Photos from the image-classification dataset "cache_384" in the GitHub repository jaimulhaque/Pneumonia-MultiModel-XAI. Its 2 classes are: normal, pneumonia.

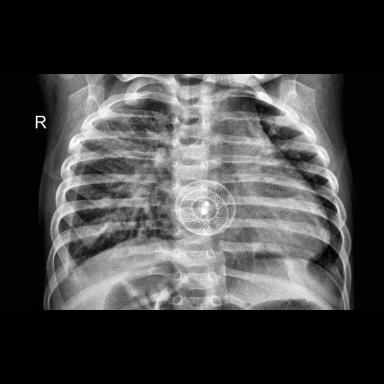
Label: pneumonia

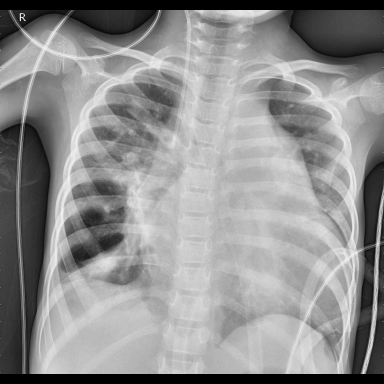
Label: pneumonia

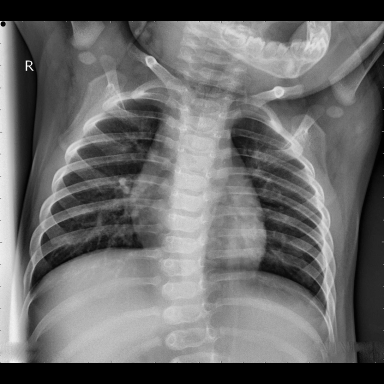
Label: normal

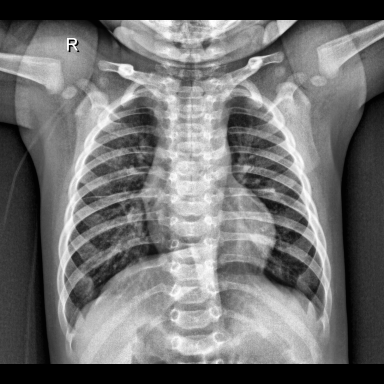
Label: normal

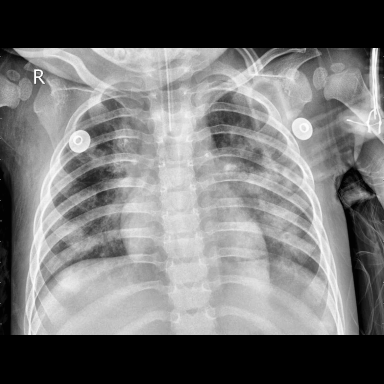
Label: pneumonia

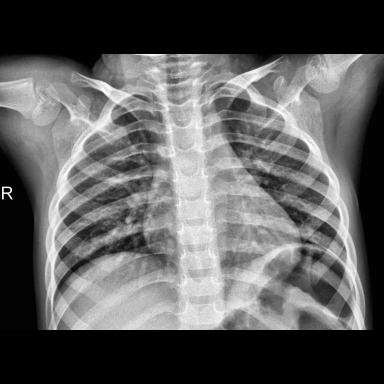
Label: normal
